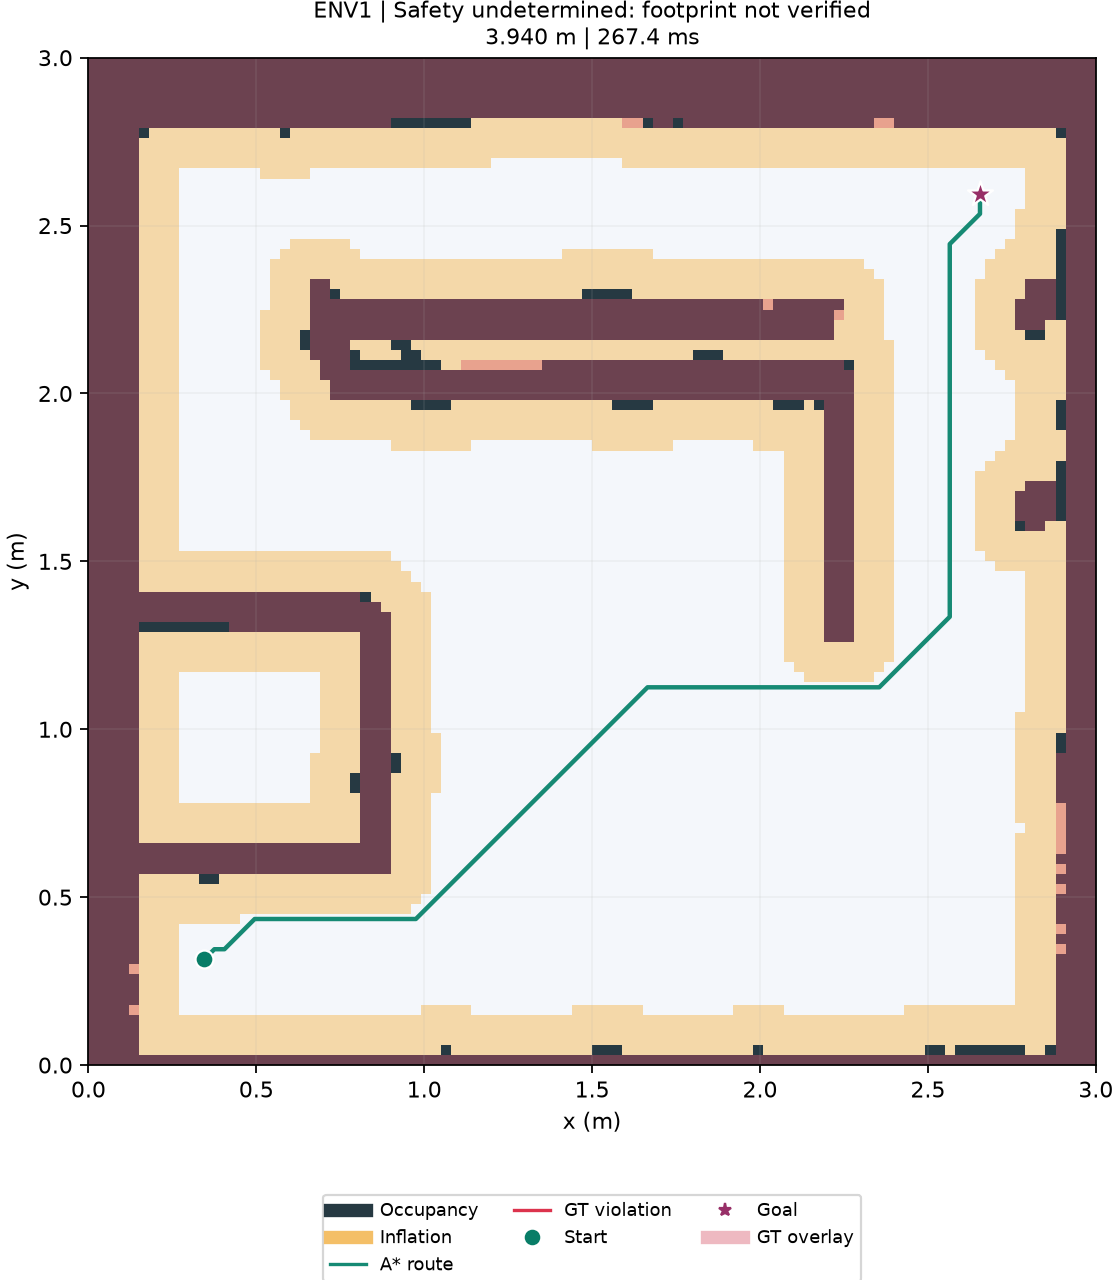

Source data for this figure (header and first rows):
path_found, planner_status, path_length_m, planning_ms, expanded_nodes, objective_cost_cells, turns, detour_ratio, minimum_gt_clearance_cm, minimum_footprint_clearance_cm, gt_center_collision, gt_footprint_collision, unsafe_segments, validation, explanation, dispatch_allowed, dispatch_message, simulation_state, simulation_final_position_m, simulation_only_edits
True, found, 3.94, 267.4, 2120, 131.3, 9, 1.214, 13.5, 3.5, False, False, [], Safety undetermined: footprint not verif…, No detected collision for configured geo…, True, Offline route checks passed for configur…, arrived, (2.655, 2.5949999999999998), False
